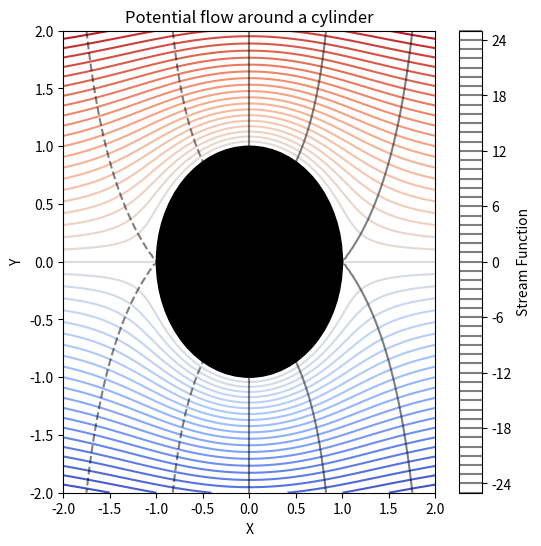

Reproduce this figure in Python.
import matplotlib.pyplot as plt
import numpy as np

N=100
x = np.linspace(-2, 2, N)
y = np.linspace(-2, 2, N)
X, Y = np.meshgrid(x,y)

R = np.sqrt(X**2+Y**2)
Theta = np.arctan2(Y,X)

R_cyl=1.0

U=1.0

Phi = U * (R + (R_cyl**2/R))* np.cos(Theta)
Psi = U * (R - (R_cyl**2/R))* np.sin(Theta)

mask = R < R_cyl
Psi[mask] = np.nan

plt.figure(figsize=(6,6))
plt.contour(X,Y,Psi,levels=50,cmap="coolwarm")
plt.contour(X,Y,Phi,levels=50,colors="black",alpha=0.5)
plt.colorbar(label="Stream Function")
plt.xlabel("X")
plt.ylabel("Y")
plt.title("Potential flow around a cylinder")

circle=plt.Circle((0,0),R_cyl, color="black",fill=True)
plt.gca().add_patch(circle)

plt.show()
